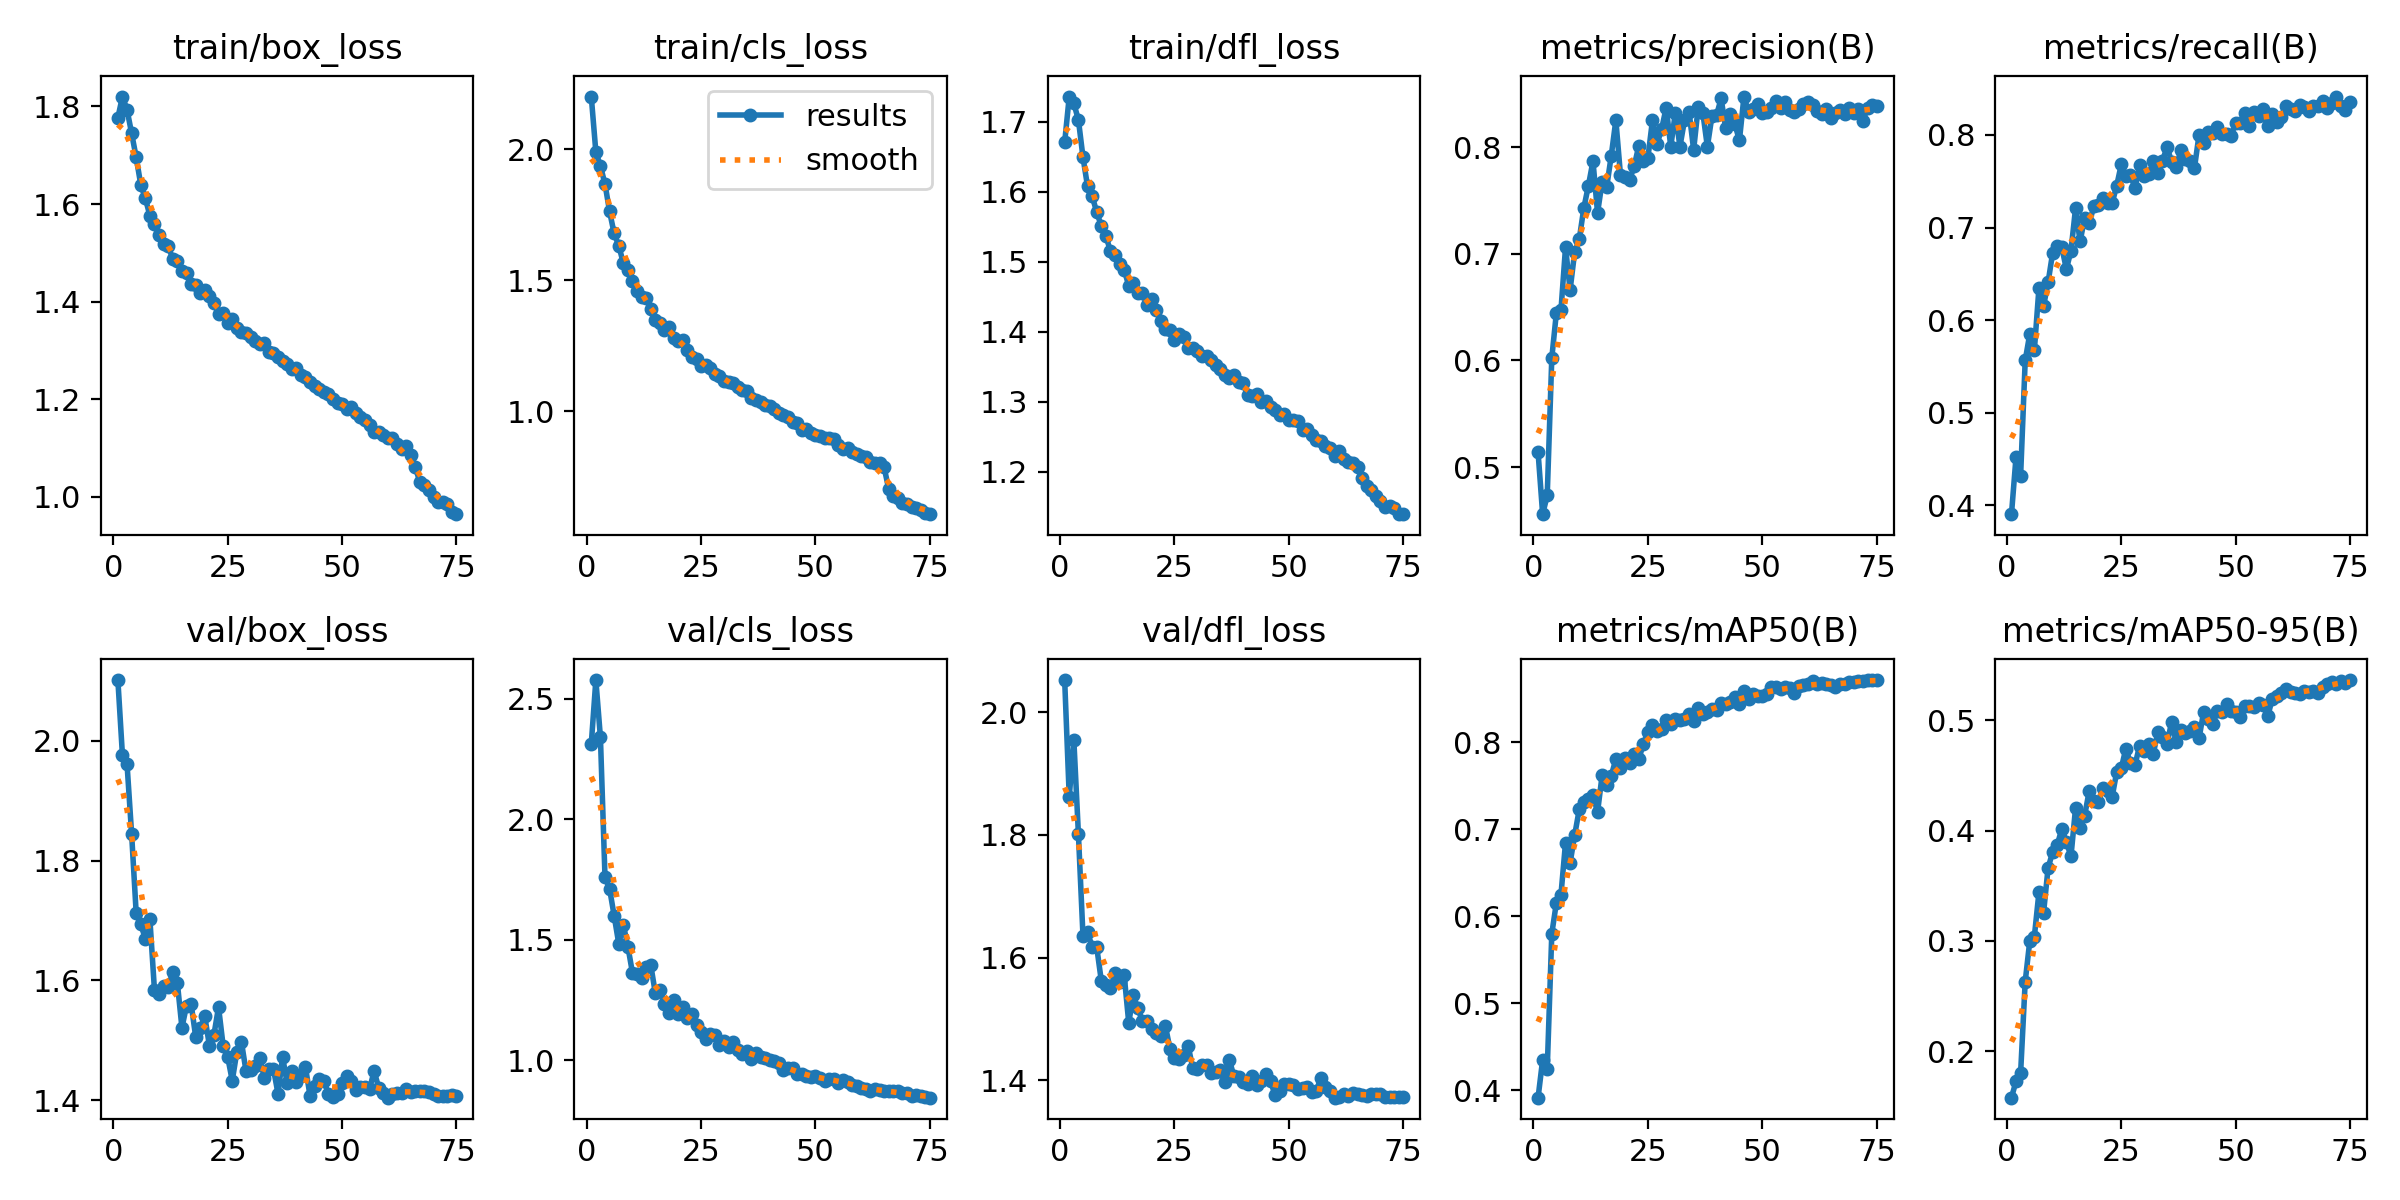

The file beside this chart, header and first rows:
epoch, time, train/box_loss, train/cls_loss, train/dfl_loss, metrics/precision(B), metrics/recall(B), metrics/mAP50(B), metrics/mAP50-95(B), val/box_loss, val/cls_loss, val/dfl_loss, lr/pg0, lr/pg1, lr/pg2
1, 187.2, 1.777, 2.201, 1.67, 0.5139, 0.3903, 0.3912, 0.1578, 2.101, 2.313, 2.052, 0.0005544, 0.0005544, 0.0005544
2, 363.4, 1.82, 1.99, 1.736, 0.4558, 0.4525, 0.4348, 0.1728, 1.976, 2.578, 1.862, 0.001095, 0.001095, 0.001095
3, 539.2, 1.793, 1.936, 1.726, 0.4734, 0.4321, 0.4239, 0.1803, 1.961, 2.34, 1.955, 0.001622, 0.001622, 0.001622
4, 716.4, 1.745, 1.867, 1.702, 0.6024, 0.5564, 0.5798, 0.2631, 1.845, 1.76, 1.802, 0.001601, 0.001601, 0.001601
5, 893.6, 1.696, 1.763, 1.649, 0.6446, 0.585, 0.6153, 0.3, 1.712, 1.713, 1.635, 0.001579, 0.001579, 0.001579
6, 1070, 1.64, 1.679, 1.607, 0.647, 0.5674, 0.6245, 0.3039, 1.694, 1.6, 1.642, 0.001557, 0.001557, 0.001557
7, 1246, 1.612, 1.633, 1.593, 0.7061, 0.6343, 0.6844, 0.3439, 1.669, 1.485, 1.617, 0.001535, 0.001535, 0.001535
8, 1422, 1.576, 1.566, 1.571, 0.6662, 0.6148, 0.6611, 0.325, 1.702, 1.564, 1.617, 0.001513, 0.001513, 0.001513
9, 1598, 1.559, 1.538, 1.551, 0.7018, 0.6407, 0.6932, 0.3662, 1.583, 1.473, 1.562, 0.001491, 0.001491, 0.001491
10, 1773, 1.538, 1.498, 1.537, 0.7138, 0.6727, 0.7227, 0.3806, 1.577, 1.364, 1.555, 0.001469, 0.001469, 0.001469
11, 1950, 1.518, 1.458, 1.515, 0.743, 0.6805, 0.7316, 0.3872, 1.591, 1.358, 1.55, 0.001447, 0.001447, 0.001447
12, 2126, 1.513, 1.435, 1.509, 0.764, 0.6785, 0.7349, 0.4014, 1.588, 1.341, 1.575, 0.001425, 0.001425, 0.001425
13, 2302, 1.488, 1.433, 1.496, 0.7869, 0.6552, 0.7389, 0.39, 1.614, 1.389, 1.56, 0.001403, 0.001403, 0.001403
14, 2478, 1.483, 1.389, 1.488, 0.7384, 0.6747, 0.7195, 0.3766, 1.596, 1.397, 1.572, 0.001381, 0.001381, 0.001381
15, 2654, 1.462, 1.349, 1.466, 0.7676, 0.7207, 0.762, 0.4203, 1.521, 1.279, 1.494, 0.001359, 0.001359, 0.001359
16, 2829, 1.458, 1.336, 1.469, 0.7628, 0.685, 0.7502, 0.4024, 1.558, 1.292, 1.538, 0.001337, 0.001337, 0.001337
17, 3005, 1.436, 1.311, 1.455, 0.7922, 0.7107, 0.7615, 0.4137, 1.561, 1.233, 1.517, 0.001315, 0.001315, 0.001315
18, 3182, 1.434, 1.322, 1.455, 0.8254, 0.7047, 0.7805, 0.4364, 1.506, 1.197, 1.496, 0.001293, 0.001293, 0.001293
19, 3358, 1.418, 1.282, 1.438, 0.7742, 0.723, 0.7704, 0.4267, 1.52, 1.25, 1.496, 0.001271, 0.001271, 0.001271
20, 3535, 1.424, 1.267, 1.446, 0.7724, 0.7241, 0.7817, 0.4262, 1.54, 1.194, 1.484, 0.001249, 0.001249, 0.001249
21, 3711, 1.412, 1.272, 1.431, 0.7692, 0.7321, 0.7766, 0.439, 1.491, 1.223, 1.476, 0.001227, 0.001227, 0.001227
22, 3887, 1.397, 1.236, 1.415, 0.7822, 0.7263, 0.7863, 0.4361, 1.509, 1.176, 1.472, 0.001205, 0.001205, 0.001205
23, 4062, 1.376, 1.208, 1.404, 0.8011, 0.7264, 0.7804, 0.4306, 1.555, 1.191, 1.489, 0.001183, 0.001183, 0.001183
24, 4237, 1.377, 1.201, 1.402, 0.7867, 0.7452, 0.7977, 0.4533, 1.491, 1.147, 1.452, 0.001161, 0.001161, 0.001161
25, 4413, 1.356, 1.172, 1.387, 0.79, 0.7683, 0.8112, 0.4568, 1.472, 1.119, 1.436, 0.001139, 0.001139, 0.001139
26, 4589, 1.364, 1.177, 1.397, 0.8252, 0.7559, 0.8193, 0.4745, 1.432, 1.091, 1.435, 0.001117, 0.001117, 0.001117
27, 4765, 1.347, 1.164, 1.392, 0.8031, 0.7565, 0.8128, 0.4614, 1.481, 1.111, 1.442, 0.001095, 0.001095, 0.001095
28, 4941, 1.338, 1.143, 1.377, 0.8169, 0.7427, 0.815, 0.4596, 1.497, 1.106, 1.455, 0.001073, 0.001073, 0.001073
29, 5117, 1.335, 1.133, 1.377, 0.8371, 0.7671, 0.8259, 0.4771, 1.449, 1.066, 1.42, 0.001051, 0.001051, 0.001051
30, 5292, 1.327, 1.115, 1.373, 0.8006, 0.756, 0.8204, 0.4725, 1.451, 1.083, 1.418, 0.001029, 0.001029, 0.001029
31, 5468, 1.319, 1.111, 1.365, 0.8323, 0.7579, 0.8264, 0.479, 1.458, 1.055, 1.425, 0.001007, 0.001007, 0.001007
32, 5645, 1.313, 1.108, 1.365, 0.8005, 0.7714, 0.8253, 0.47, 1.47, 1.075, 1.424, 0.0009849, 0.0009849, 0.0009849
33, 5821, 1.316, 1.092, 1.359, 0.8252, 0.7594, 0.8271, 0.4896, 1.438, 1.043, 1.412, 0.0009629, 0.0009629, 0.0009629
34, 5998, 1.296, 1.083, 1.353, 0.8333, 0.7724, 0.8327, 0.4854, 1.452, 1.029, 1.413, 0.0009409, 0.0009409, 0.0009409
35, 6174, 1.295, 1.076, 1.347, 0.7976, 0.7867, 0.8238, 0.4784, 1.452, 1.041, 1.417, 0.0009189, 0.0009189, 0.0009189
36, 6349, 1.286, 1.052, 1.338, 0.8379, 0.7712, 0.8394, 0.499, 1.411, 1.008, 1.398, 0.0008968, 0.0008968, 0.0008968
37, 6524, 1.279, 1.044, 1.334, 0.8325, 0.7651, 0.832, 0.4802, 1.472, 1.032, 1.432, 0.0008748, 0.0008748, 0.0008748
38, 6700, 1.273, 1.035, 1.337, 0.8005, 0.7833, 0.8349, 0.491, 1.428, 1.013, 1.407, 0.0008528, 0.0008528, 0.0008528
39, 6876, 1.263, 1.023, 1.328, 0.8291, 0.7742, 0.8377, 0.4886, 1.448, 1.011, 1.405, 0.0008308, 0.0008308, 0.0008308
40, 7053, 1.264, 1.021, 1.326, 0.8298, 0.772, 0.8371, 0.4903, 1.43, 1.004, 1.396, 0.0008088, 0.0008088, 0.0008088
41, 7229, 1.249, 1.007, 1.309, 0.8457, 0.7648, 0.8453, 0.4943, 1.441, 0.9975, 1.394, 0.0007868, 0.0007868, 0.0007868
42, 7404, 1.245, 0.9945, 1.308, 0.818, 0.8004, 0.8445, 0.4838, 1.455, 0.9887, 1.408, 0.0007648, 0.0007648, 0.0007648
43, 7579, 1.236, 0.9875, 1.31, 0.8307, 0.791, 0.8459, 0.508, 1.407, 0.9598, 1.392, 0.0007428, 0.0007428, 0.0007428
44, 7755, 1.227, 0.9768, 1.3, 0.8219, 0.8034, 0.8519, 0.5016, 1.423, 0.9673, 1.398, 0.0007208, 0.0007208, 0.0007208
45, 7932, 1.221, 0.9612, 1.301, 0.8063, 0.802, 0.8442, 0.4969, 1.435, 0.9705, 1.411, 0.0006988, 0.0006988, 0.0006988
46, 8108, 1.215, 0.9539, 1.292, 0.8475, 0.8085, 0.8587, 0.5086, 1.432, 0.9422, 1.398, 0.0006768, 0.0006768, 0.0006768
47, 8284, 1.21, 0.9306, 1.288, 0.8329, 0.8009, 0.8502, 0.5075, 1.411, 0.9437, 1.376, 0.0006548, 0.0006548, 0.0006548
48, 8460, 1.201, 0.9342, 1.281, 0.8362, 0.8014, 0.8558, 0.515, 1.405, 0.9349, 1.383, 0.0006328, 0.0006328, 0.0006328
49, 8635, 1.191, 0.9159, 1.282, 0.8406, 0.7994, 0.8527, 0.5082, 1.41, 0.9327, 1.393, 0.0006108, 0.0006108, 0.0006108
50, 8811, 1.191, 0.9096, 1.274, 0.8317, 0.8133, 0.8532, 0.5073, 1.428, 0.9342, 1.394, 0.0005888, 0.0005888, 0.0005888
51, 8986, 1.18, 0.9048, 1.273, 0.8328, 0.8131, 0.8558, 0.503, 1.44, 0.9263, 1.393, 0.0005668, 0.0005668, 0.0005668
52, 9160, 1.185, 0.9002, 1.273, 0.837, 0.8232, 0.863, 0.5128, 1.432, 0.9165, 1.386, 0.0005448, 0.0005448, 0.0005448
53, 9334, 1.172, 0.9, 1.26, 0.8433, 0.81, 0.8629, 0.5127, 1.418, 0.925, 1.388, 0.0005228, 0.0005228, 0.0005228
54, 9505, 1.163, 0.8928, 1.261, 0.837, 0.8245, 0.8608, 0.5122, 1.423, 0.9251, 1.388, 0.0005008, 0.0005008, 0.0005008
55, 9687, 1.157, 0.8722, 1.253, 0.8425, 0.8206, 0.8632, 0.5156, 1.422, 0.9066, 1.381, 0.0004788, 0.0004788, 0.0004788
56, 9858, 1.148, 0.8571, 1.246, 0.835, 0.8282, 0.8624, 0.5139, 1.419, 0.9187, 1.383, 0.0004568, 0.0004568, 0.0004568
57, 10027, 1.133, 0.8595, 1.244, 0.8329, 0.8094, 0.8562, 0.5038, 1.448, 0.909, 1.404, 0.0004348, 0.0004348, 0.0004348
58, 10199, 1.132, 0.8451, 1.237, 0.8358, 0.8232, 0.8643, 0.5196, 1.421, 0.8999, 1.389, 0.0004127, 0.0004127, 0.0004127
59, 10372, 1.126, 0.8361, 1.233, 0.8409, 0.8137, 0.8655, 0.5224, 1.412, 0.8925, 1.382, 0.0003907, 0.0003907, 0.0003907
60, 10543, 1.121, 0.8303, 1.223, 0.842, 0.8191, 0.8669, 0.5249, 1.404, 0.887, 1.372, 0.0003687, 0.0003687, 0.0003687
... 15 more rows
